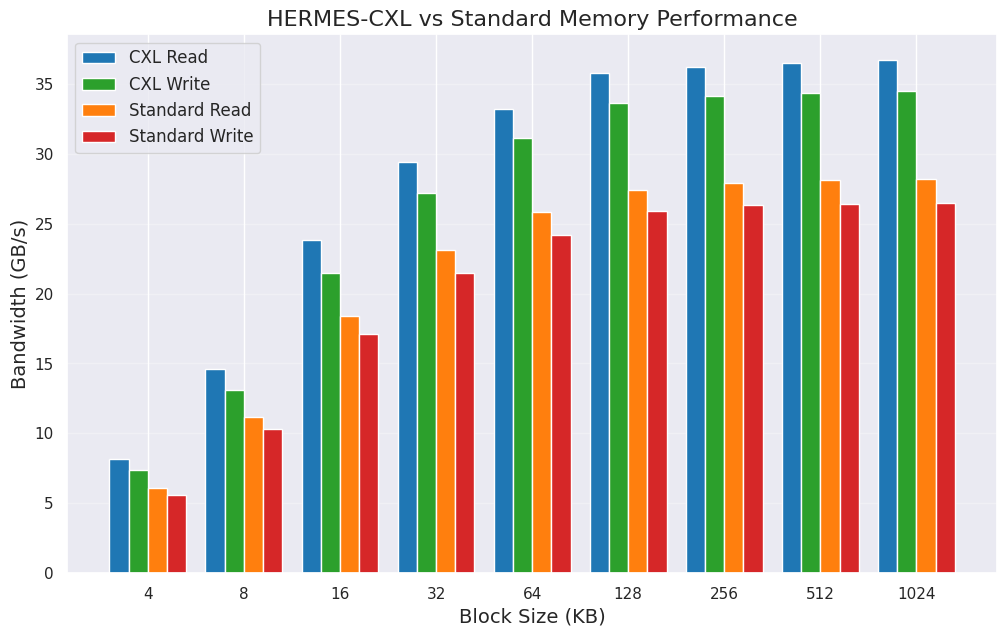
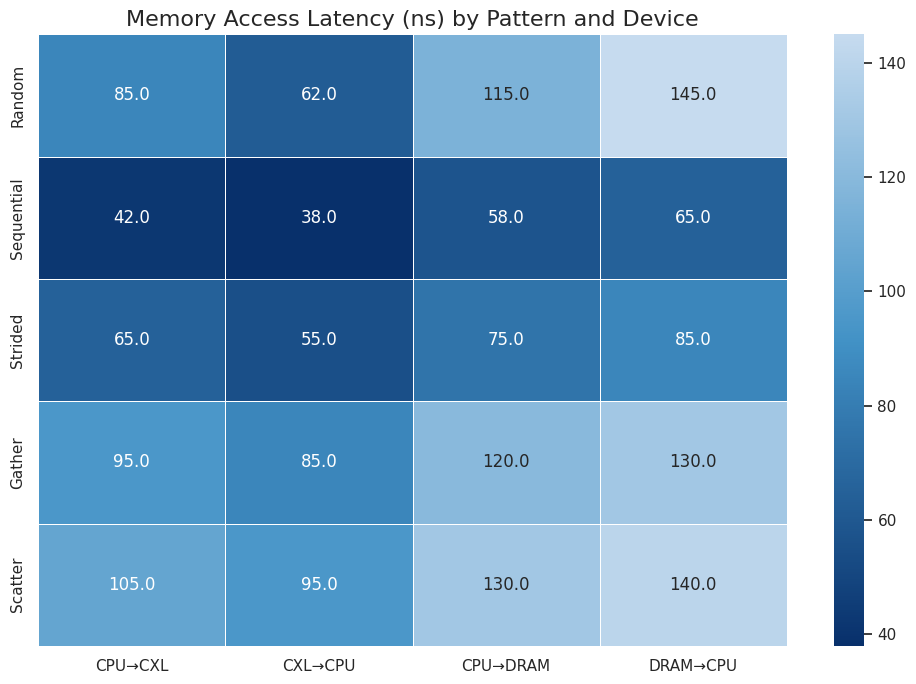
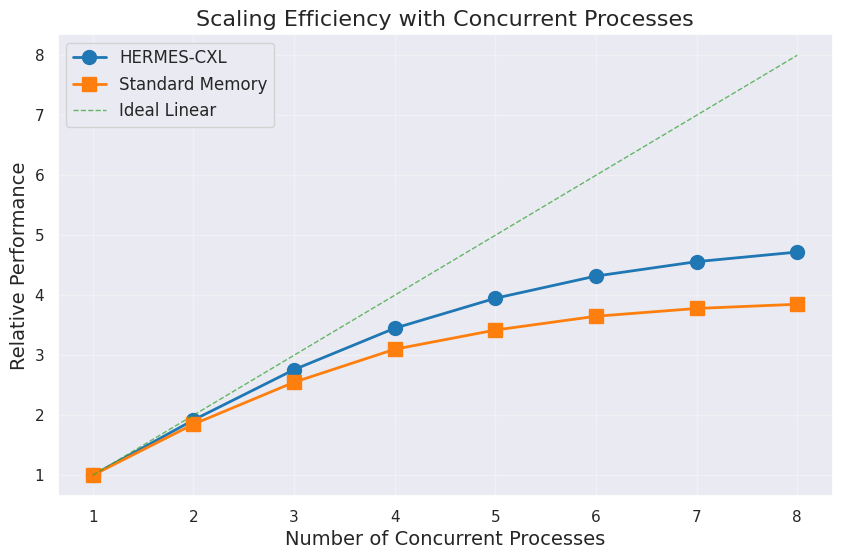
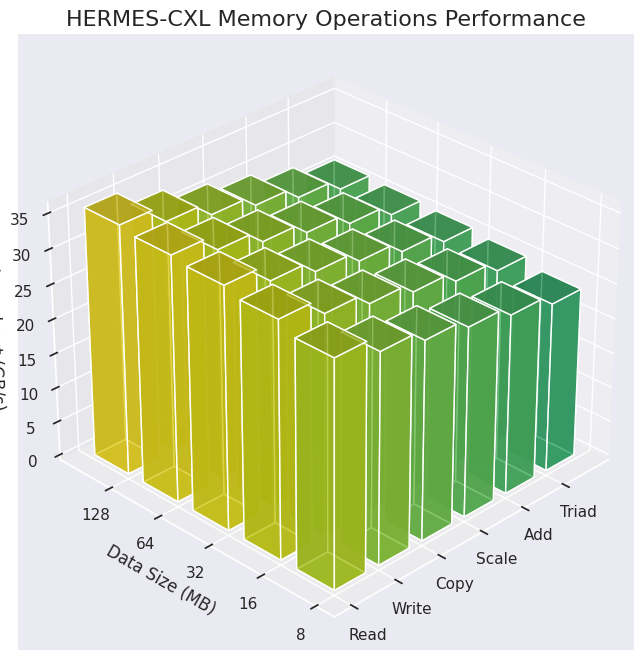

Source code (Python) for these figures, in order:
# Add these imports at the top
import os 
import matplotlib.pyplot as plt
import numpy as np
from matplotlib import cm
import seaborn as sns
from matplotlib.colors import LinearSegmentedColormap

# Set visualization style
plt.style.use('ggplot')
sns.set(style="darkgrid")
custom_cmap = LinearSegmentedColormap.from_list("hermes_blue", 
                                               ["#08306b", "#4292c6", "#c6dbef"], N=256)

def generate_visualizations(results_dir="./results"):
    """Generate various visualizations for HERMES-CXL performance"""
    # Ensure results directory exists
    os.makedirs(results_dir, exist_ok=True)
    
    # Generate simulated performance data (replace with actual measurements in real system)
    block_sizes = [4, 8, 16, 32, 64, 128, 256, 512, 1024]  # KB
    
    # Bandwidth comparison data (simulated)
    cxl_read = [8.2, 14.6, 23.8, 29.4, 33.2, 35.8, 36.2, 36.5, 36.7]  # GB/s
    cxl_write = [7.4, 13.1, 21.5, 27.2, 31.1, 33.6, 34.1, 34.3, 34.5]  # GB/s
    std_read = [6.1, 11.2, 18.4, 23.1, 25.8, 27.4, 27.9, 28.1, 28.2]   # GB/s
    std_write = [5.6, 10.3, 17.1, 21.5, 24.2, 25.9, 26.3, 26.4, 26.5]  # GB/s
    
    # 1. Bandwidth comparison chart
    plt.figure(figsize=(12, 7))
    width = 0.2
    x = np.arange(len(block_sizes))
    
    plt.bar(x - width*1.5, cxl_read, width, label='CXL Read', color='#1f77b4')
    plt.bar(x - width/2, cxl_write, width, label='CXL Write', color='#2ca02c')
    plt.bar(x + width/2, std_read, width, label='Standard Read', color='#ff7f0e')
    plt.bar(x + width*1.5, std_write, width, label='Standard Write', color='#d62728')
    
    plt.xlabel('Block Size (KB)', fontsize=14)
    plt.ylabel('Bandwidth (GB/s)', fontsize=14)
    plt.title('HERMES-CXL vs Standard Memory Performance', fontsize=16)
    plt.xticks(x, block_sizes)
    plt.legend(fontsize=12)
    plt.grid(axis='y', alpha=0.3)
    plt.savefig(f"{results_dir}/bandwidth_comparison.png", dpi=300, bbox_inches='tight')
    
    # 2. Latency heatmap
    access_patterns = ['Random', 'Sequential', 'Strided', 'Gather', 'Scatter']
    devices = ['CPU→CXL', 'CXL→CPU', 'CPU→DRAM', 'DRAM→CPU']
    
    # Simulated latency data (nanoseconds)
    latency_data = np.array([
        [85, 62, 115, 145],  # Random
        [42, 38, 58, 65],    # Sequential
        [65, 55, 75, 85],    # Strided
        [95, 85, 120, 130],  # Gather
        [105, 95, 130, 140]  # Scatter
    ])
    
    plt.figure(figsize=(10, 7))
    sns.heatmap(latency_data, annot=True, fmt=".1f", 
                xticklabels=devices, yticklabels=access_patterns,
                cmap=custom_cmap, linewidths=0.5)
    plt.title('Memory Access Latency (ns) by Pattern and Device', fontsize=16)
    plt.tight_layout()
    plt.savefig(f"{results_dir}/latency_heatmap.png", dpi=300, bbox_inches='tight')
    
    # 3. Scaling performance with concurrent processes
    processes = np.arange(1, 9)
    cxl_scaling = [1.0, 1.92, 2.76, 3.45, 3.95, 4.32, 4.56, 4.72]  # Efficiency scaling
    std_scaling = [1.0, 1.85, 2.55, 3.10, 3.42, 3.65, 3.78, 3.85]  # Efficiency scaling
    
    plt.figure(figsize=(10, 6))
    plt.plot(processes, cxl_scaling, 'o-', linewidth=2, markersize=10, label='HERMES-CXL', color='#1f77b4')
    plt.plot(processes, std_scaling, 's-', linewidth=2, markersize=10, label='Standard Memory', color='#ff7f0e')
    plt.plot(processes, processes, '--', linewidth=1, label='Ideal Linear', color='#2ca02c', alpha=0.7)
    
    plt.xlabel('Number of Concurrent Processes', fontsize=14)
    plt.ylabel('Relative Performance', fontsize=14)
    plt.title('Scaling Efficiency with Concurrent Processes', fontsize=16)
    plt.grid(True, alpha=0.3)
    plt.legend(fontsize=12)
    plt.savefig(f"{results_dir}/scaling_performance.png", dpi=300, bbox_inches='tight')
    
    # 4. 3D visualization of memory throughput by operation type and data size
    fig = plt.figure(figsize=(12, 8))
    ax = fig.add_subplot(111, projection='3d')
    
    operations = ['Read', 'Write', 'Copy', 'Scale', 'Add', 'Triad']
    data_sizes = np.array([8, 16, 32, 64, 128])  # MB
    
    x, y = np.meshgrid(np.arange(len(operations)), np.arange(len(data_sizes)))
    x = x.flatten()
    y = y.flatten()
    
    # Simulated throughput data
    z = np.array([
        # Read throughput for each size
        [32.4, 33.8, 34.7, 35.2, 35.8],
        # Write throughput
        [30.1, 31.5, 32.3, 33.0, 33.4],
        # Copy throughput
        [28.5, 29.8, 30.6, 31.2, 31.5],
        # Scale throughput
        [27.2, 28.4, 29.1, 29.6, 30.0],
        # Add throughput
        [25.8, 26.9, 27.5, 28.0, 28.3],
        # Triad throughput
        [24.3, 25.4, 26.0, 26.4, 26.7]
    ])
    
    # Convert to flattened representation for 3D bar
    z = z.T.flatten()
    
    # Set color gradient based on height
    colors = cm.viridis(z / max(z))
    
    # Plot 3D bars
    dx = 0.7
    dy = 0.7
    ax.bar3d(x, y, np.zeros_like(z), dx, dy, z, color=colors, shade=True, alpha=0.8)
    
    # Set labels and ticks
    ax.set_xticks(np.arange(len(operations)))
    ax.set_yticks(np.arange(len(data_sizes)))
    ax.set_xticklabels(operations)
    ax.set_yticklabels(data_sizes)
    ax.set_zlabel('Throughput (GB/s)')
    ax.set_ylabel('Data Size (MB)')
    
    # Set a nice viewing angle
    ax.view_init(30, 225)
    plt.title('HERMES-CXL Memory Operations Performance', fontsize=16)
    plt.tight_layout()
    plt.savefig(f"{results_dir}/operations_performance_3d.png", dpi=300, bbox_inches='tight')
    
    print(f"Generated visualizations saved to {results_dir}/")

# Call this function at the end of your tests
generate_visualizations()